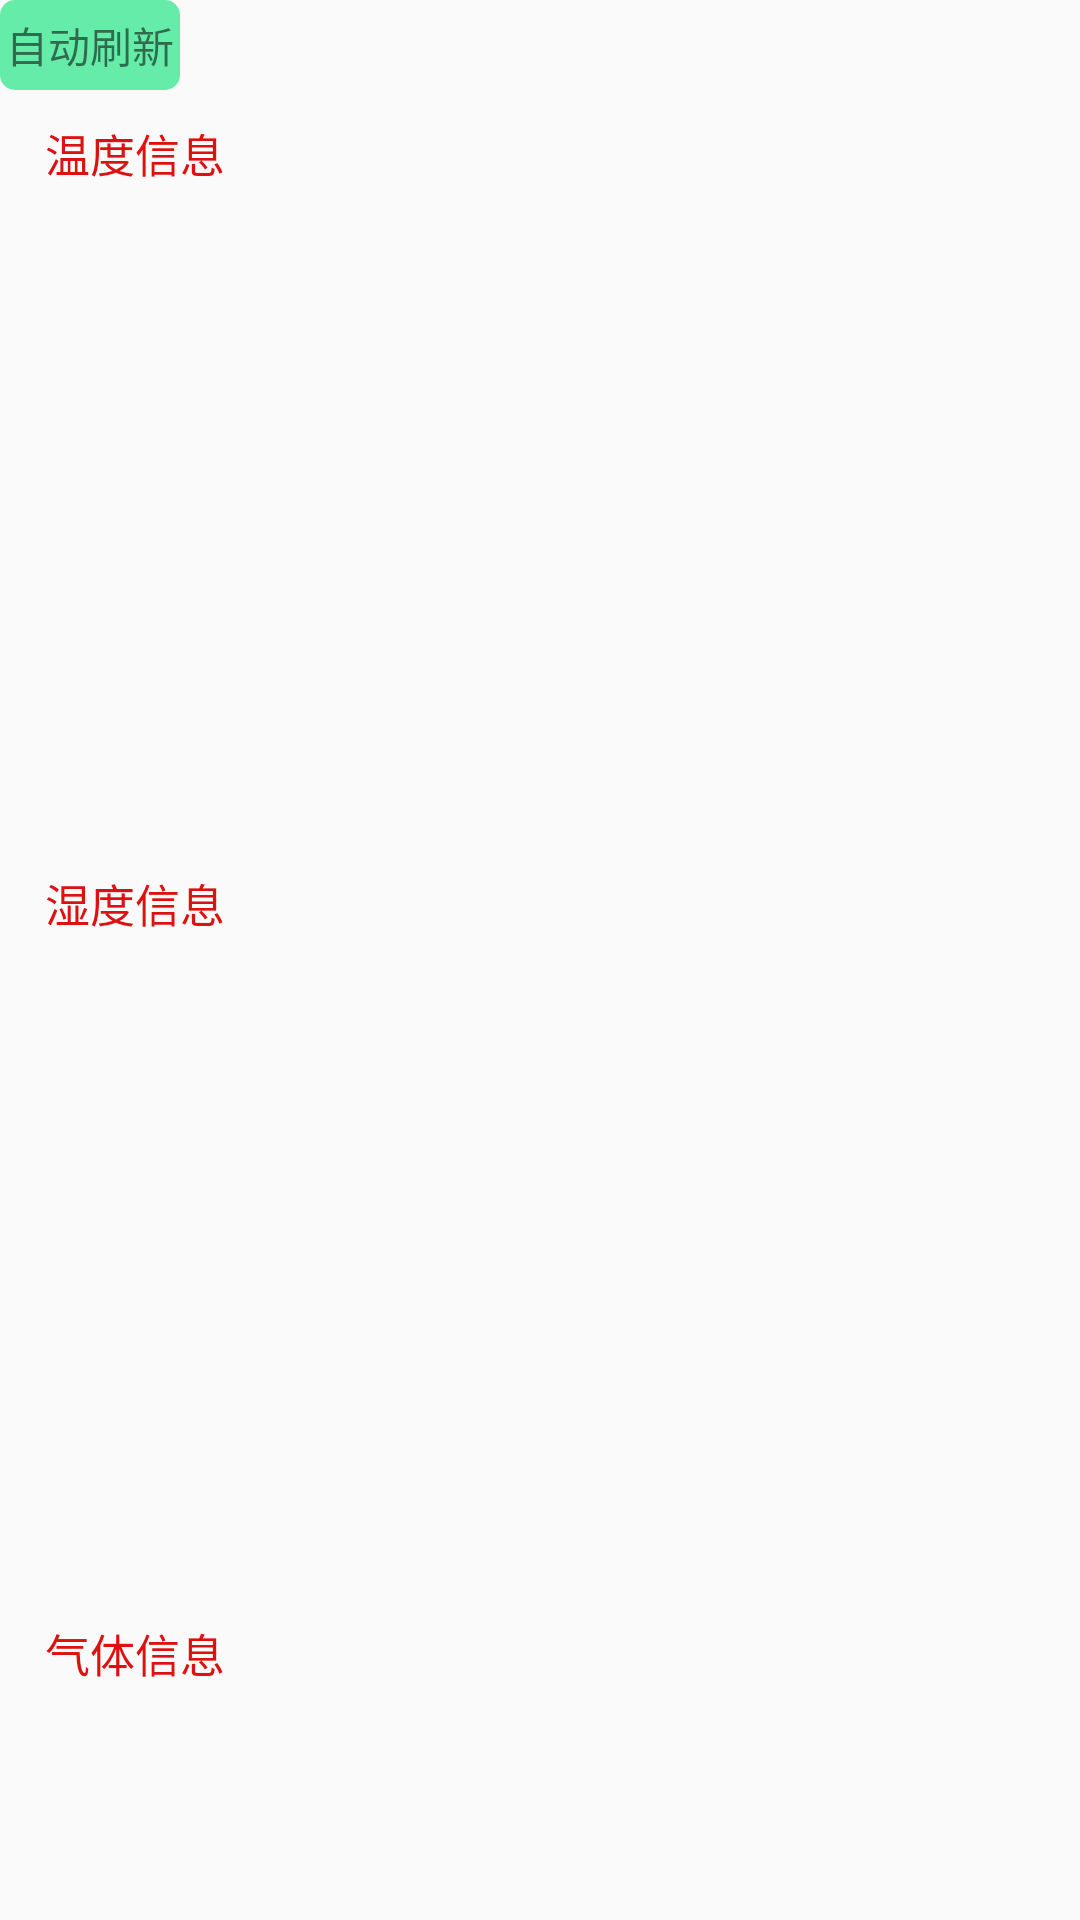

Reconstruct the res/layout file that produces this screen, plus the resources it refers to.
<!-- AndroidManifest.xml: application theme AppTheme -->
<!-- res/layout/fragment_my.xml -->
<?xml version="1.0" encoding="utf-8"?>
<FrameLayout xmlns:android="http://schemas.android.com/apk/res/android"
    xmlns:tools="http://schemas.android.com/tools"
    android:layout_width="match_parent"
    android:layout_height="match_parent"
    tools:context=".fragment.MyFragment">
    <TextView
        android:id="@+id/button"
        android:layout_width="60dp"
        android:layout_height="30dp"
        android:text="自动刷新"
        android:gravity="center"
        android:background="@drawable/shape_btn"/>
<LinearLayout
    android:layout_marginTop="40dp"
    android:layout_width="match_parent"
    android:layout_height="match_parent"
    android:orientation="vertical">
    <LinearLayout
        android:layout_width="match_parent"
        android:paddingStart="15dp"
        android:paddingEnd="15dp"
        android:layout_height="1dp"
        android:layout_weight="1"
        android:orientation="vertical">
        <TextView
            android:textSize="15dp"
            android:layout_width="wrap_content"
            android:layout_height="wrap_content"
            android:text="温度信息"
            android:textColor="#d11"/>
<ScrollView
    android:layout_width="match_parent"
    android:layout_height="match_parent">
    <android.support.v7.widget.RecyclerView
        android:id="@+id/recycler1"
        android:layout_width="match_parent"
        android:layout_height="1dp"
        android:layout_weight="1">
    </android.support.v7.widget.RecyclerView>
</ScrollView>

    </LinearLayout>

    <LinearLayout
        android:layout_marginTop="10dp"
        android:layout_width="match_parent"
        android:paddingStart="15dp"
        android:paddingEnd="15dp"
        android:layout_height="1dp"
        android:layout_weight="1"
        android:orientation="vertical">
        <TextView
            android:textSize="15dp"
            android:layout_width="wrap_content"
            android:layout_height="wrap_content"
            android:text="湿度信息"
            android:textColor="#d11"/>
        <ScrollView
            android:layout_width="match_parent"
            android:layout_height="match_parent">
            <android.support.v7.widget.RecyclerView
                android:id="@+id/recycler2"
                android:layout_width="match_parent"
                android:layout_height="1dp"
                android:layout_weight="1">
            </android.support.v7.widget.RecyclerView>
        </ScrollView>
    </LinearLayout>

    <LinearLayout
        android:layout_marginTop="10dp"
        android:layout_width="match_parent"
        android:paddingStart="15dp"
        android:paddingEnd="15dp"
        android:layout_height="100dp"
        android:orientation="vertical">
        <TextView
            android:textSize="15dp"
            android:layout_width="wrap_content"
            android:layout_height="wrap_content"
            android:text="气体信息"
            android:textColor="#d11"/>

        <android.support.v7.widget.RecyclerView
            android:id="@+id/recycler3"
            android:layout_width="match_parent"
            android:layout_height="1dp"
            android:layout_weight="1">

        </android.support.v7.widget.RecyclerView>
    </LinearLayout>

</LinearLayout>


</FrameLayout>
<!-- resources referenced by this layout -->
<resources>
  <!-- drawable shape_btn (drawable) -->
  <shape xmlns:android="http://schemas.android.com/apk/res/android">
      <stroke android:color="#D8EAEFF5"/>
      <corners android:radius="5dp"/>
      <solid android:color="#64ECA8"/>
  </shape>
  <style name="AppTheme" parent="Theme.AppCompat.Light.DarkActionBar">
          
          <item name="colorPrimary">@color/colorPrimary</item>
          <item name="colorPrimaryDark">@color/colorPrimaryDark</item>
          <item name="colorAccent">@color/colorAccent</item>
      </style>
  <!-- not gathered from this repository: default colours our renderer supplied (Android Studio template values) -->
  <color name="colorPrimary">#FF6200EE</color>
  <color name="colorPrimaryDark">#FF3700B3</color>
  <color name="colorAccent">#FF03DAC5</color>
</resources>
